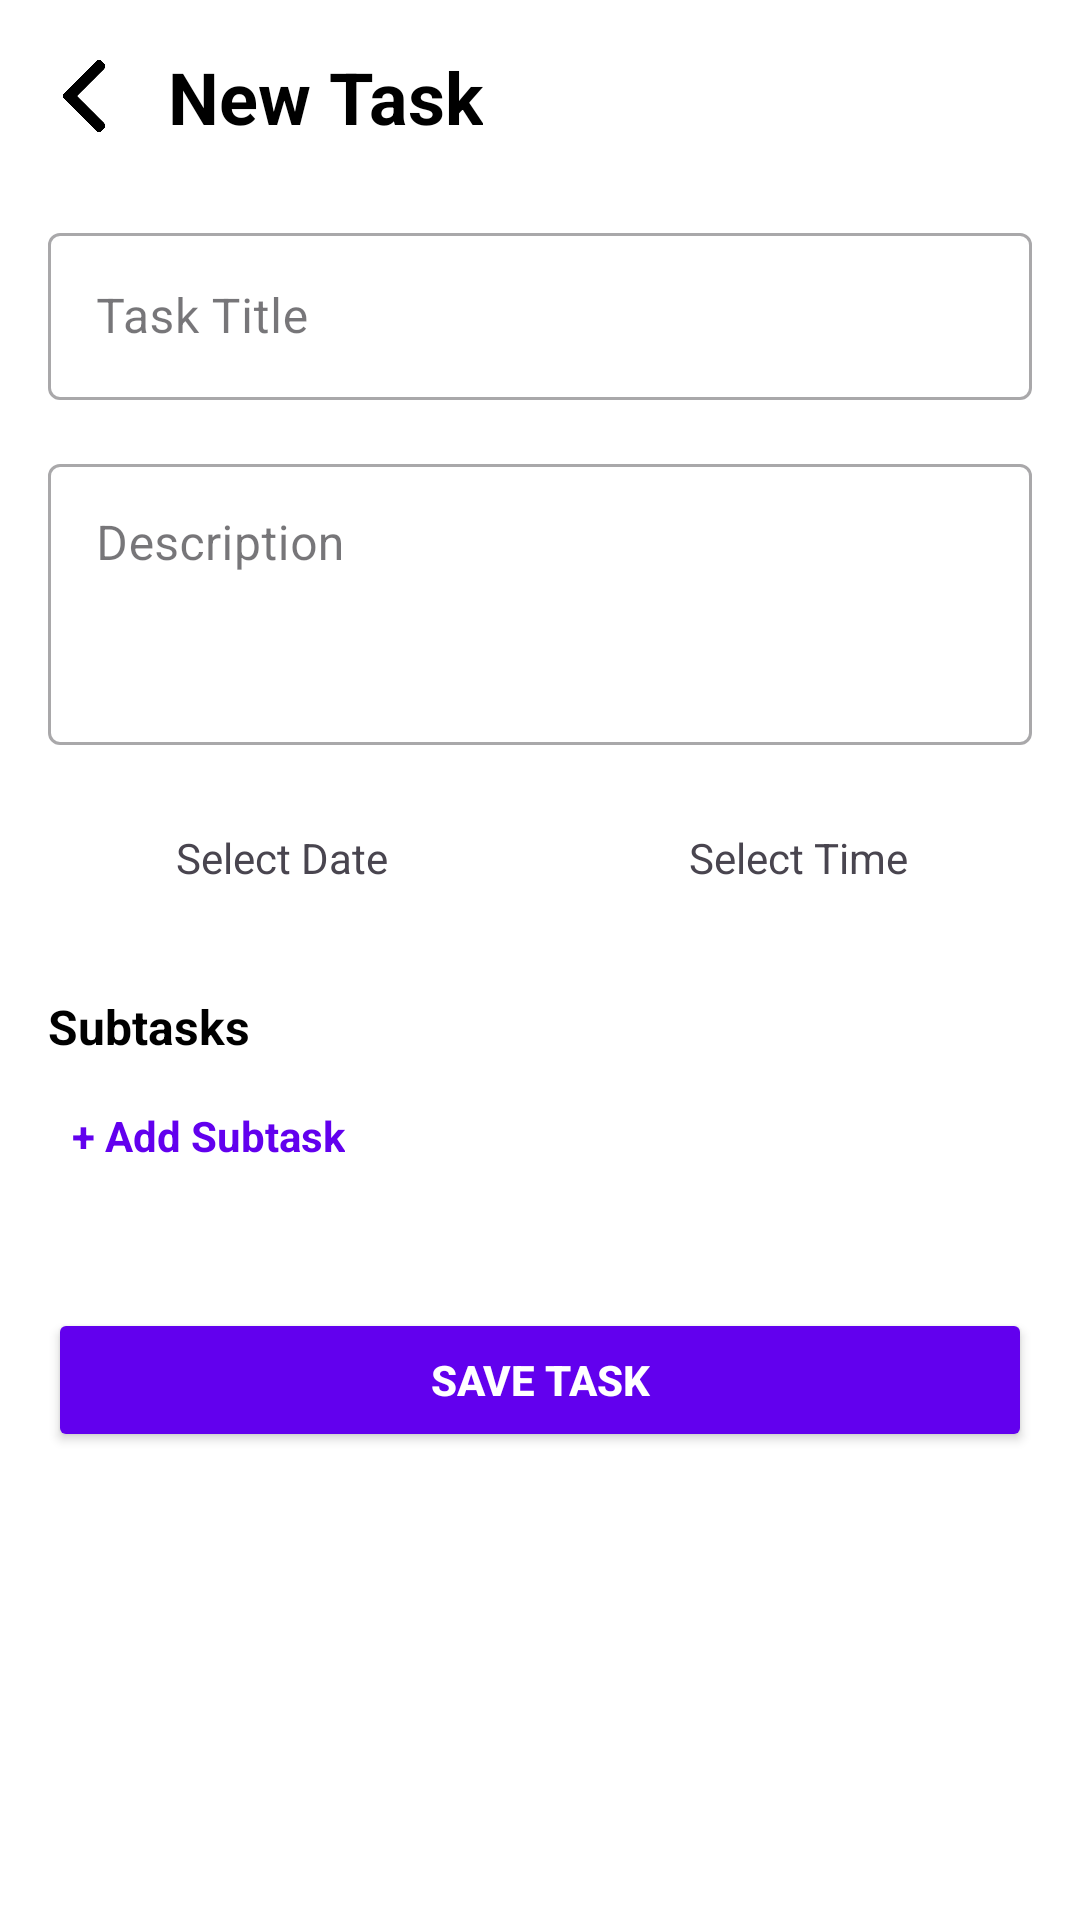

Produce the Android XML layout that renders to this screen, including the resource entries it uses.
<!-- AndroidManifest.xml: application theme Theme.SE114Project -->
<!-- res/layout/fragment_add_edit.xml -->
<?xml version="1.0" encoding="utf-8"?>
<androidx.constraintlayout.widget.ConstraintLayout
    xmlns:android="http://schemas.android.com/apk/res/android"
    xmlns:app="http://schemas.android.com/apk/res-auto"
    android:layout_width="match_parent"
    android:layout_height="match_parent"
    android:background="#FFFFFF">

    
    <androidx.core.widget.NestedScrollView
        android:layout_width="match_parent"
        android:layout_height="0dp"
        android:fillViewport="true"
        app:layout_constraintTop_toTopOf="parent"
        app:layout_constraintBottom_toBottomOf="parent">

        <LinearLayout
            android:layout_width="match_parent"
            android:layout_height="wrap_content"
            android:orientation="vertical"
            android:padding="16dp"
            android:paddingBottom="100dp"> 

            
            <LinearLayout
                android:layout_width="match_parent"
                android:layout_height="wrap_content"
                android:orientation="horizontal"
                android:gravity="center_vertical"
                android:layout_marginBottom="24dp">

                <ImageView
                    android:id="@+id/btnBack"
                    android:layout_width="24dp"
                    android:layout_height="24dp"
                    android:src="@drawable/back"
                    android:contentDescription="Back"
                    app:tint="@color/black" />

                <TextView
                    android:id="@+id/tvScreenTitle"
                    android:layout_width="wrap_content"
                    android:layout_height="wrap_content"
                    android:text="New Task"
                    android:textSize="24sp"
                    android:textStyle="bold"
                    android:textColor="@color/black"
                    android:layout_marginStart="16dp"/>
            </LinearLayout>

            
            <com.google.android.material.textfield.TextInputLayout
                android:id="@+id/layoutTitle"
                android:layout_width="match_parent"
                android:layout_height="wrap_content"
                android:layout_marginBottom="16dp"
                style="@style/Widget.MaterialComponents.TextInputLayout.OutlinedBox">

                <com.google.android.material.textfield.TextInputEditText
                    android:id="@+id/etTitle"
                    android:layout_width="match_parent"
                    android:layout_height="wrap_content"
                    android:hint="Task Title"
                    android:inputType="textCapSentences"/>
            </com.google.android.material.textfield.TextInputLayout>

            
            <com.google.android.material.textfield.TextInputLayout
                android:id="@+id/layoutSubtitle"
                android:layout_width="match_parent"
                android:layout_height="wrap_content"
                android:layout_marginBottom="16dp"
                style="@style/Widget.MaterialComponents.TextInputLayout.OutlinedBox">

                <com.google.android.material.textfield.TextInputEditText
                    android:id="@+id/etSubtitle"
                    android:layout_width="match_parent"
                    android:layout_height="wrap_content"
                    android:hint="Description"
                    android:inputType="textMultiLine"
                    android:minLines="3"
                    android:gravity="top"/>
            </com.google.android.material.textfield.TextInputLayout>

            
            <LinearLayout
                android:layout_width="match_parent"
                android:layout_height="wrap_content"
                android:orientation="horizontal"
                android:layout_marginBottom="24dp">

                <TextView
                    android:id="@+id/btnDate"
                    android:layout_width="0dp"
                    android:layout_height="wrap_content"
                    android:layout_weight="1"
                    android:padding="12dp"
                    android:background="@drawable/bg_white_rounded"
                    android:text="Select Date"
                    android:gravity="center"
                    android:layout_marginEnd="8dp"/>

                <TextView
                    android:id="@+id/btnTime"
                    android:layout_width="0dp"
                    android:layout_height="wrap_content"
                    android:layout_weight="1"
                    android:padding="12dp"
                    android:background="@drawable/bg_white_rounded"
                    android:text="Select Time"
                    android:gravity="center"
                    android:layout_marginStart="8dp"/>
            </LinearLayout>

            
            <TextView
                android:layout_width="wrap_content"
                android:layout_height="wrap_content"
                android:text="Subtasks"
                android:textStyle="bold"
                android:textSize="16sp"
                android:textColor="@color/black"
                android:layout_marginBottom="8dp"/>

            <TextView
                android:id="@+id/btnAddSubtask"
                android:layout_width="wrap_content"
                android:layout_height="wrap_content"
                android:text="+ Add Subtask"
                android:textColor="#6200EE"
                android:textStyle="bold"
                android:padding="8dp"/>

            <LinearLayout
                android:id="@+id/layoutSubtasksContainer"
                android:layout_width="match_parent"
                android:layout_height="wrap_content"
                android:orientation="vertical"
                android:layout_marginTop="8dp"/>

            
            <Button
                android:id="@+id/btnSave"
                android:layout_width="match_parent"
                android:layout_height="wrap_content"
                android:text="Save Task"
                android:backgroundTint="#6200EE"
                android:textColor="#FFFFFF"
                android:textStyle="bold"
                android:paddingVertical="12dp"
                android:layout_marginTop="32dp"/>

        </LinearLayout>
    </androidx.core.widget.NestedScrollView>

</androidx.constraintlayout.widget.ConstraintLayout>
<!-- resources referenced by this layout -->
<resources>
  <color name="black">#FF000000</color>
  <!-- drawable back: png bitmap (drawable, 6998 bytes) -->
  <style name="Theme.SE114Project" parent="Base.Theme.SE114Project" />
  <style name="Base.Theme.SE114Project" parent="Theme.Material3.DayNight.NoActionBar">
          
          <item name="colorPrimary">@color/colorPrimary</item>
          <item name="colorPrimaryVariant">@color/colorPrimaryVariant</item>
          <item name="colorOnPrimary">@color/colorOnPrimary</item>
          
          
          <item name="colorSecondary">@color/colorSecondary</item>
          <item name="colorOnSecondary">@color/white</item>
          
          
          <item name="android:statusBarColor">@color/colorPrimary</item>
      </style>
  <color name="colorPrimary">#304FFE</color>
  <color name="colorPrimaryVariant">#1A237E</color>
  <color name="colorOnPrimary">#FFFFFF</color>
  <color name="colorSecondary">#448AFF</color>
  <color name="white">#FFFFFFFF</color>
</resources>
